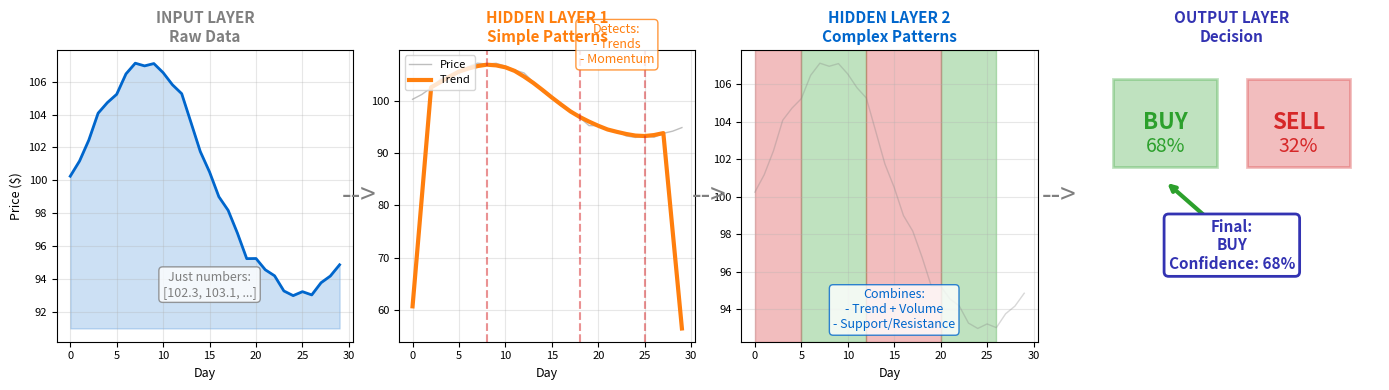

Python code for this plot:
# ==============================================================================
# Chart: Feature Hierarchy
# Source: https://github.com/Digital-AI-Finance/neural-networks/tree/main/16_feature_hierarchy/
# Author: Digital-AI-Finance
# License: MIT License
# Created: 2025-11-24
# ==============================================================================

"""
Feature Hierarchy

Layer-by-layer data transformation visualization

Source: https://github.com/Digital-AI-Finance/neural-networks/tree/main/16_feature_hierarchy/
"""

CHART_METADATA = {
    'name': 'Feature Hierarchy',
    'url': 'https://github.com/Digital-AI-Finance/neural-networks/tree/main/16_feature_hierarchy/',
    'author': 'Digital-AI-Finance',
    'license': 'MIT License',
    'created': '2025-11-24',
    'description': 'Layer-by-layer data transformation visualization'
}

"""
Chart 16: Feature Hierarchy
Shows what each layer "sees": raw price -> patterns -> strategy.
"""

import numpy as np
import matplotlib.pyplot as plt

np.random.seed(42)

# Colors
mlpurple = '#3333b2'
mlblue = '#0066cc'
mlgreen = '#2ca02c'
mlorange = '#ff7f0e'
mlred = '#d62728'
mlgray = '#7f7f7f'

fig, axes = plt.subplots(1, 4, figsize=(14, 4))

# Generate price data
days = 30
t = np.arange(days)
price = 100 + 5*np.sin(t/5) + np.cumsum(np.random.randn(days)*0.5)
volume = np.abs(np.random.randn(days)) * 1000000

# Panel 1: Raw Input (what network receives)
ax1 = axes[0]
ax1.plot(t, price, color=mlblue, linewidth=2)
ax1.fill_between(t, price.min()-2, price, alpha=0.2, color=mlblue)
ax1.set_xlabel('Day', fontsize=9)
ax1.set_ylabel('Price ($)', fontsize=9)
ax1.set_title('INPUT LAYER\nRaw Data', fontsize=11, fontweight='bold', color=mlgray)
ax1.tick_params(labelsize=8)
ax1.grid(True, alpha=0.3)

# Add data points annotation
ax1.annotate('Just numbers:\n[102.3, 103.1, ...]', xy=(15, price.min()), fontsize=9,
            ha='center', color=mlgray,
            bbox=dict(boxstyle='round', facecolor='white', edgecolor=mlgray, alpha=0.8))

# Panel 2: Hidden Layer 1 (simple patterns)
ax2 = axes[1]
# Show trend detection
trend = np.convolve(price, np.ones(5)/5, mode='same')
ax2.plot(t, price, color=mlgray, linewidth=1, alpha=0.5, label='Price')
ax2.plot(t, trend, color=mlorange, linewidth=3, label='Trend')

# Mark trend changes
peaks = [8, 18, 25]
for p in peaks:
    ax2.axvline(x=p, color=mlred, linestyle='--', alpha=0.5)

ax2.set_xlabel('Day', fontsize=9)
ax2.set_title('HIDDEN LAYER 1\nSimple Patterns', fontsize=11, fontweight='bold', color=mlorange)
ax2.tick_params(labelsize=8)
ax2.legend(fontsize=8, loc='upper left')
ax2.grid(True, alpha=0.3)

ax2.annotate('Detects:\n- Trends\n- Momentum', xy=(22, price.max()), fontsize=9,
            ha='center', color=mlorange,
            bbox=dict(boxstyle='round', facecolor='white', edgecolor=mlorange, alpha=0.8))

# Panel 3: Hidden Layer 2 (complex patterns)
ax3 = axes[2]
# Show pattern recognition
ax3.plot(t, price, color=mlgray, linewidth=1, alpha=0.3)

# Highlight bullish and bearish zones
bullish_zones = [(5, 12), (20, 26)]
bearish_zones = [(0, 5), (12, 20)]

for start, end in bullish_zones:
    ax3.axvspan(start, end, alpha=0.3, color=mlgreen)
for start, end in bearish_zones:
    ax3.axvspan(start, end, alpha=0.3, color=mlred)

ax3.set_xlabel('Day', fontsize=9)
ax3.set_title('HIDDEN LAYER 2\nComplex Patterns', fontsize=11, fontweight='bold', color=mlblue)
ax3.tick_params(labelsize=8)
ax3.grid(True, alpha=0.3)

ax3.annotate('Combines:\n- Trend + Volume\n- Support/Resistance', xy=(15, price.min()),
            fontsize=9, ha='center', color=mlblue,
            bbox=dict(boxstyle='round', facecolor='white', edgecolor=mlblue, alpha=0.8))

# Panel 4: Output Layer (decision)
ax4 = axes[3]
ax4.axis('off')

# Draw decision boxes
ax4.add_patch(plt.Rectangle((0.1, 0.6), 0.35, 0.3, fill=True,
              facecolor=mlgreen, alpha=0.3, edgecolor=mlgreen, linewidth=2))
ax4.add_patch(plt.Rectangle((0.55, 0.6), 0.35, 0.3, fill=True,
              facecolor=mlred, alpha=0.3, edgecolor=mlred, linewidth=2))

ax4.text(0.275, 0.75, 'BUY', fontsize=16, ha='center', va='center',
        fontweight='bold', color=mlgreen)
ax4.text(0.275, 0.67, '68%', fontsize=14, ha='center', va='center', color=mlgreen)

ax4.text(0.725, 0.75, 'SELL', fontsize=16, ha='center', va='center',
        fontweight='bold', color=mlred)
ax4.text(0.725, 0.67, '32%', fontsize=14, ha='center', va='center', color=mlred)

ax4.set_title('OUTPUT LAYER\nDecision', fontsize=11, fontweight='bold', color=mlpurple)

# Arrow showing decision
ax4.annotate('', xy=(0.275, 0.55), xytext=(0.5, 0.35),
            arrowprops=dict(arrowstyle='->', color=mlgreen, lw=3))

ax4.text(0.5, 0.25, 'Final:\nBUY\nConfidence: 68%', fontsize=11, ha='center',
        fontweight='bold', color=mlpurple,
        bbox=dict(boxstyle='round', facecolor='white', edgecolor=mlpurple, linewidth=2))

ax4.set_xlim(0, 1)
ax4.set_ylim(0, 1)

# Add connecting arrows between panels
fig.text(0.26, 0.5, '-->', fontsize=20, ha='center', va='center', color=mlgray)
fig.text(0.51, 0.5, '-->', fontsize=20, ha='center', va='center', color=mlgray)
fig.text(0.76, 0.5, '-->', fontsize=20, ha='center', va='center', color=mlgray)

plt.tight_layout()
plt.savefig('feature_hierarchy.pdf', dpi=300, bbox_inches='tight')
plt.close()

print("Saved: 16_feature_hierarchy/feature_hierarchy.pdf")

# Source: https://github.com/Digital-AI-Finance/neural-networks/tree/main/16_feature_hierarchy/
